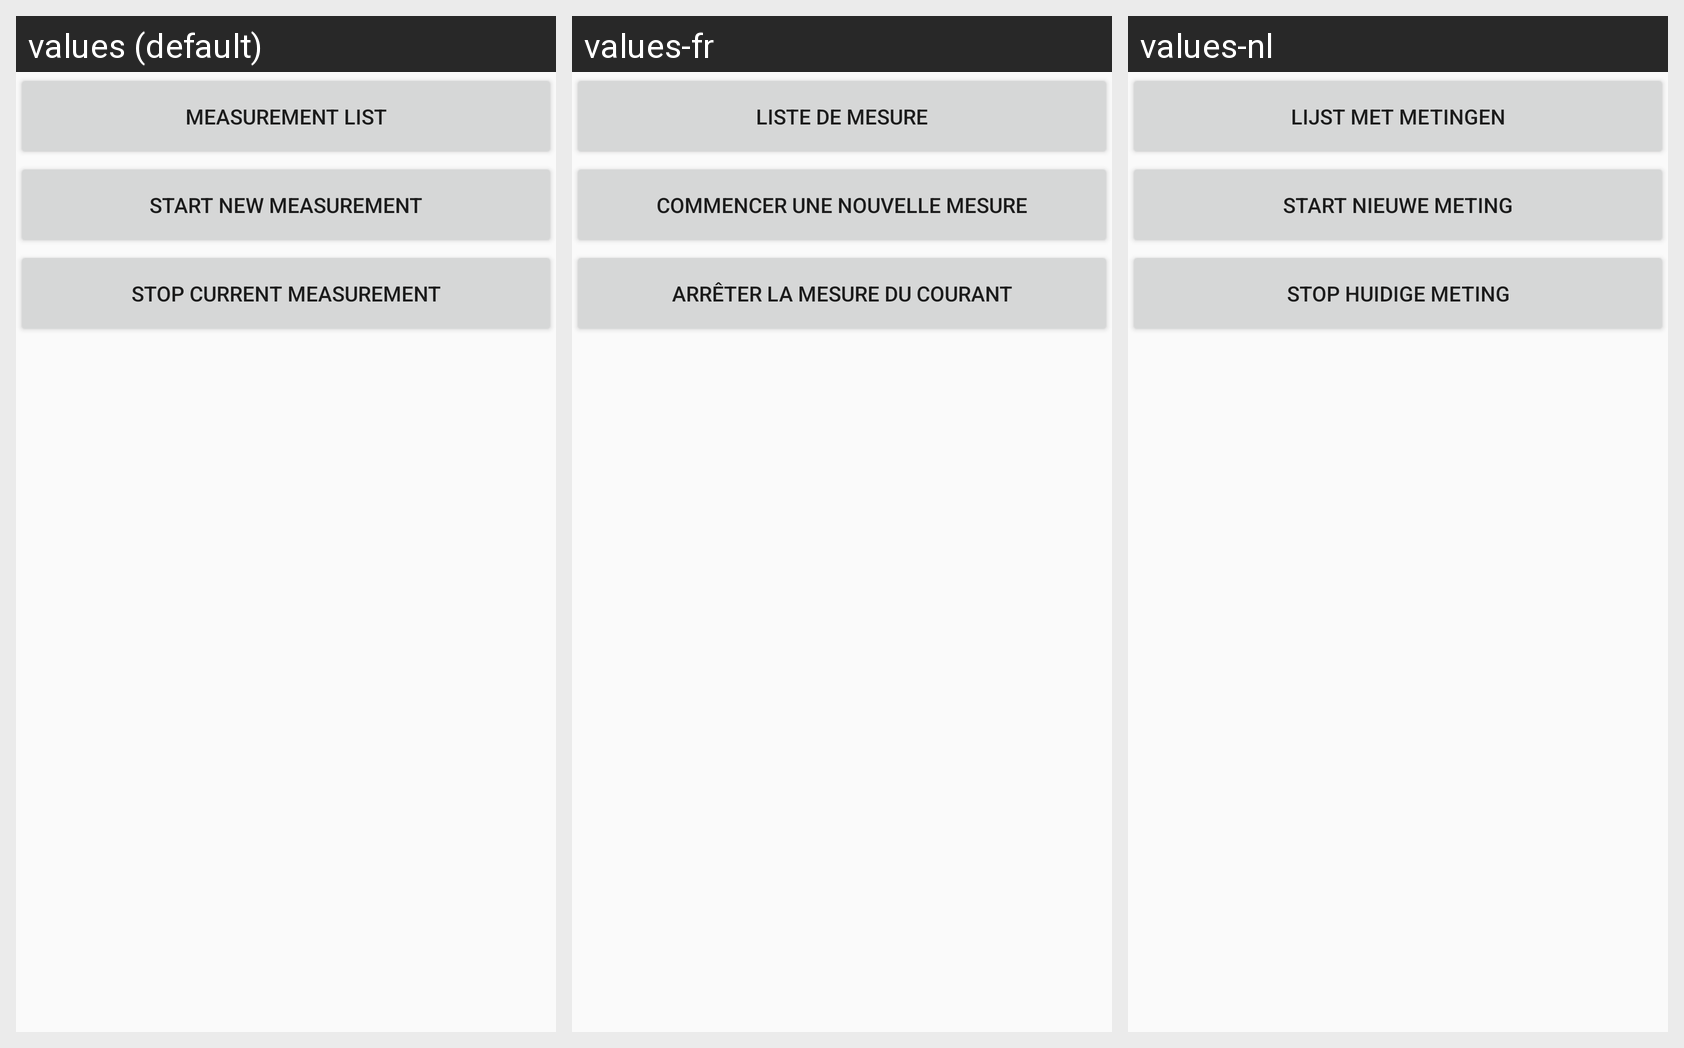

Strings drawn on this Android screen and how each of the app's shown locales translates them:
Android screen res/layout/activity_measurement_menu.xml rendered under 3 locales, left to right: values (default), values-fr, values-nl. Device: Nexus 5 (rendered at 1080×1920; each locale shown at half size, 540×960, under a caption strip naming it); theme AppTheme.
Strings drawn on this screen, with the default value and each locale's value (text and hints the layout hard-codes, and strings that could not be matched under every locale, appear in the picture but are not listed):

measurement_list
  values: Measurement list
  values-fr: Liste de mesure
  values-nl: Lijst met metingen

start_new_measurement
  values: Start new measurement
  values-fr: Commencer une nouvelle mesure
  values-nl: Start nieuwe meting

stop_current_measurement
  values: Stop current measurement
  values-fr: Arrêter la mesure du courant
  values-nl: Stop huidige meting
